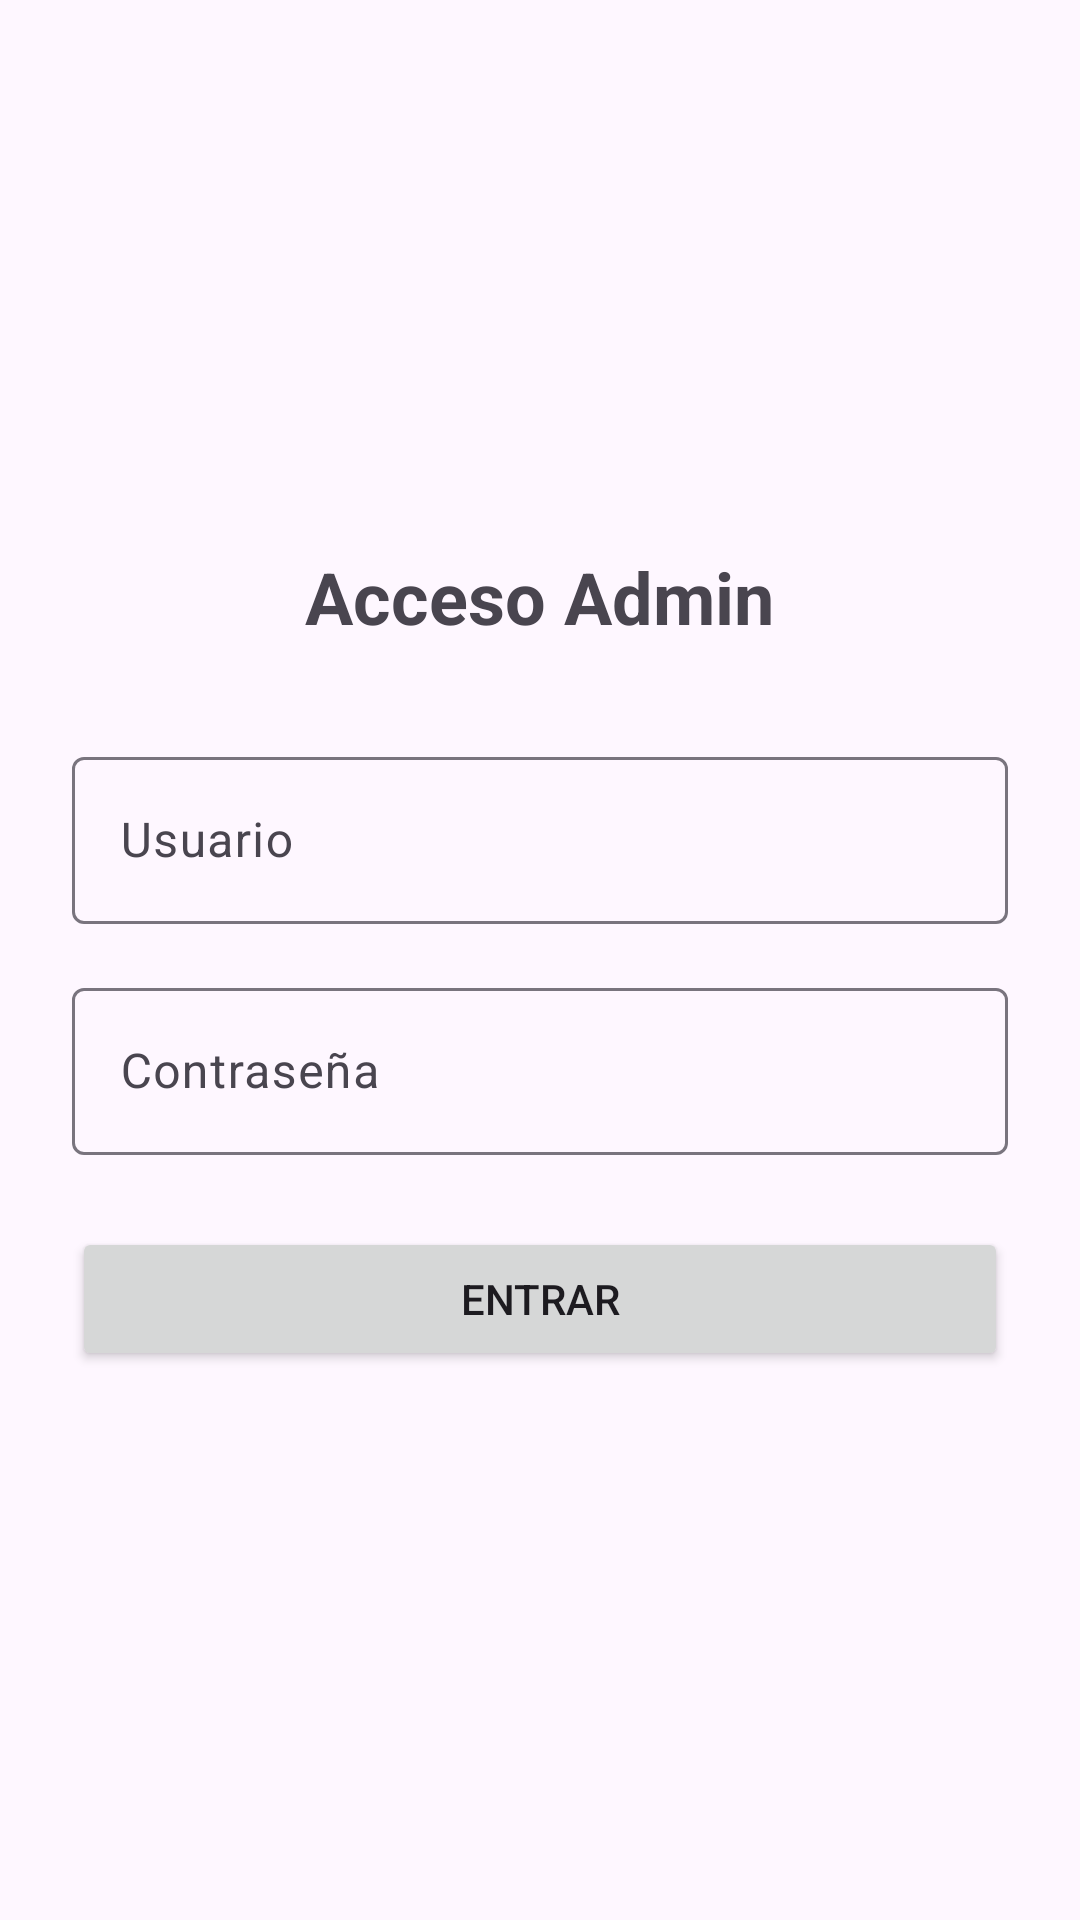

Write the Android layout XML for this screen, with the resource values it uses.
<!-- AndroidManifest.xml: application theme Theme.CarritoCompras -->
<!-- res/layout/activity_admin_login.xml -->
<?xml version="1.0" encoding="utf-8"?>
<LinearLayout xmlns:android="http://schemas.android.com/apk/res/android"
    android:layout_width="match_parent"
    android:layout_height="match_parent"
    android:orientation="vertical"
    android:padding="24dp"
    android:gravity="center">

    <TextView
        android:layout_width="wrap_content"
        android:layout_height="wrap_content"
        android:text="Acceso Admin"
        android:textSize="24sp"
        android:textStyle="bold"
        android:layout_marginBottom="32dp"/>

    <com.google.android.material.textfield.TextInputLayout
        android:layout_width="match_parent"
        android:layout_height="wrap_content"
        android:hint="Usuario">

        <com.google.android.material.textfield.TextInputEditText
            android:id="@+id/usernameEditText"
            android:layout_width="match_parent"
            android:layout_height="wrap_content"/>
    </com.google.android.material.textfield.TextInputLayout>

    <com.google.android.material.textfield.TextInputLayout
        android:layout_width="match_parent"
        android:layout_height="wrap_content"
        android:layout_marginTop="16dp"
        android:hint="Contraseña">

        <com.google.android.material.textfield.TextInputEditText
            android:id="@+id/passwordEditText"
            android:layout_width="match_parent"
            android:layout_height="wrap_content"
            android:inputType="textPassword"/>
    </com.google.android.material.textfield.TextInputLayout>

    <Button
        android:id="@+id/loginButton"
        android:layout_width="match_parent"
        android:layout_height="wrap_content"
        android:text="Entrar"
        android:layout_marginTop="24dp"/>

</LinearLayout>
<!-- resources referenced by this layout -->
<resources>
  <style name="Theme.CarritoCompras" parent="Base.Theme.CarritoCompras" />
  <style name="Base.Theme.CarritoCompras" parent="Theme.Material3.DayNight">
          
          
      </style>
</resources>
